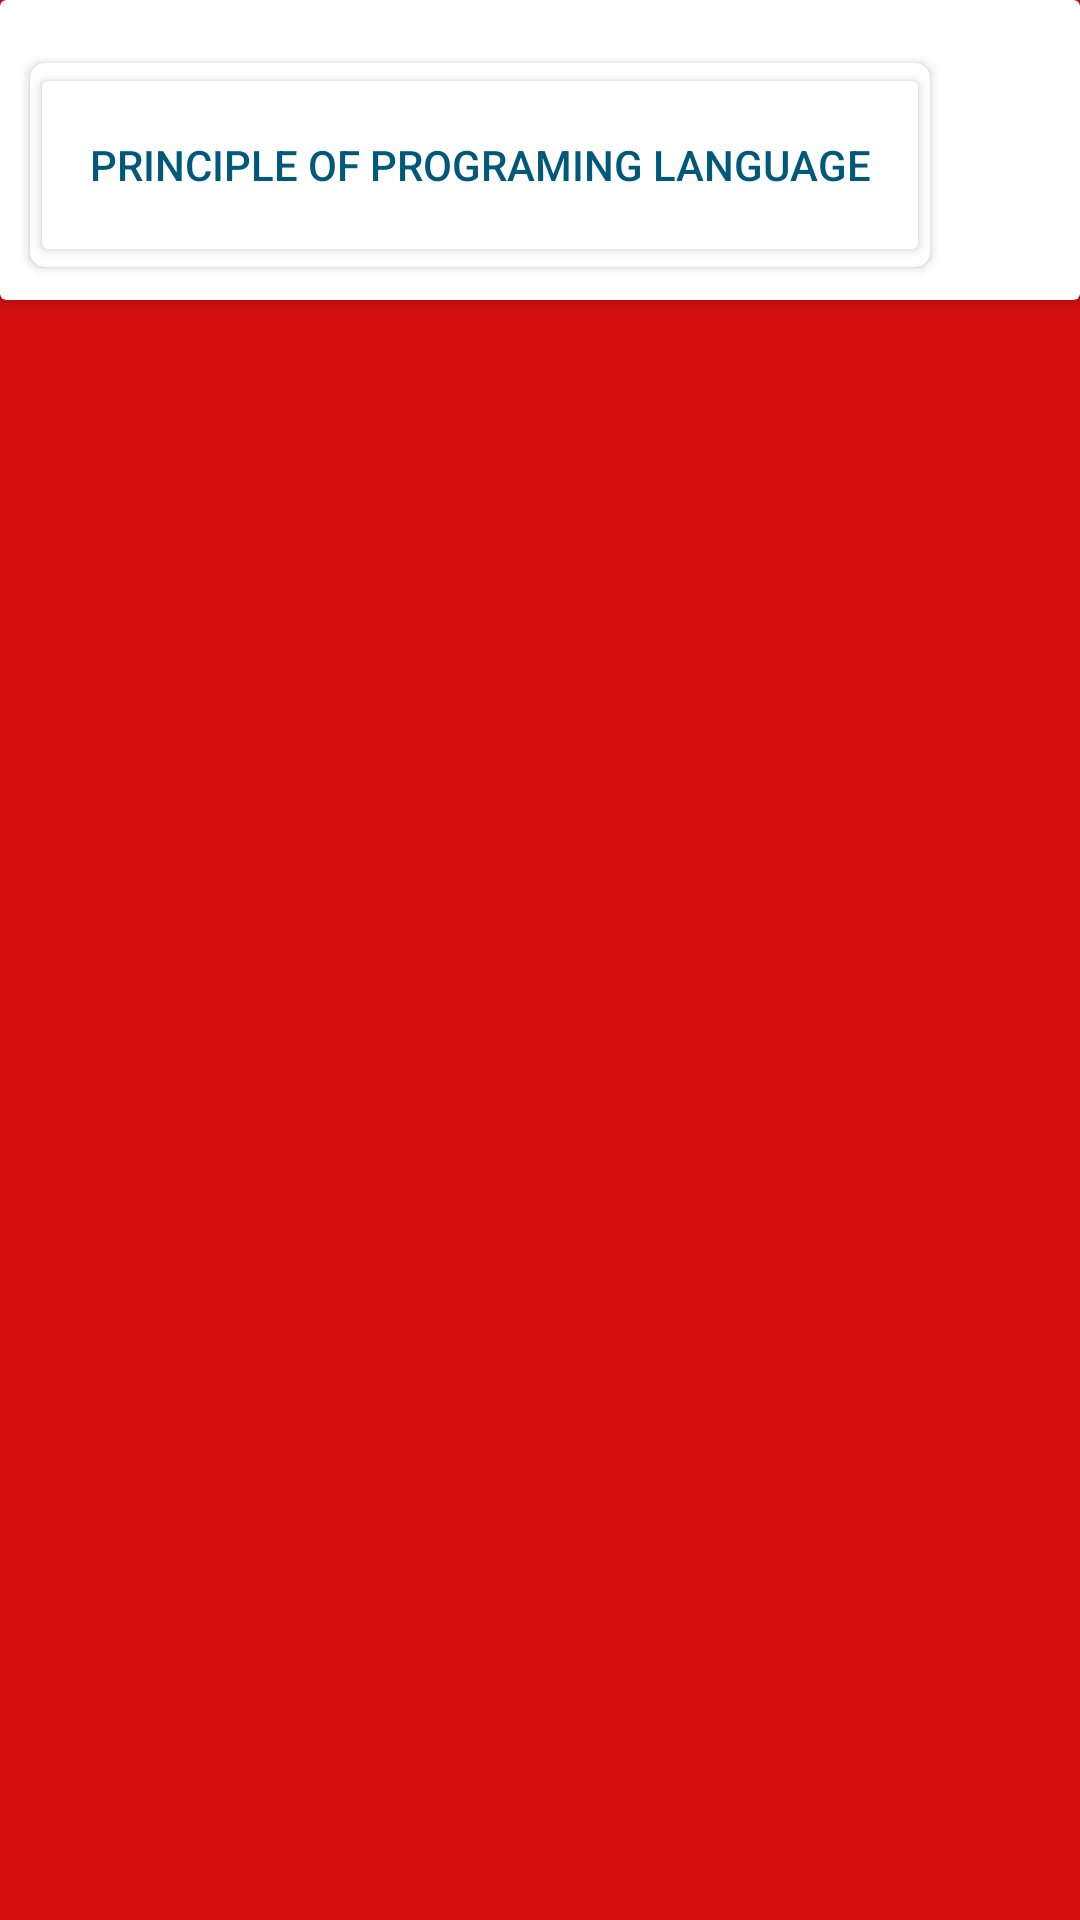

Write the Android layout XML for this screen, with the resource values it uses.
<!-- AndroidManifest.xml: application theme Theme.AppCompat.Light.NoActionBar -->
<!-- res/layout/truong_layout_subject.xml -->
<?xml version="1.0" encoding="utf-8"?>
<LinearLayout xmlns:android="http://schemas.android.com/apk/res/android"
    xmlns:app="http://schemas.android.com/apk/res-auto"
    android:layout_width="match_parent"
    android:layout_height="wrap_content"
    android:layout_margin="5dp"
    android:background="#DD1818"
    android:backgroundTint="#D60E0E">

    <androidx.cardview.widget.CardView
        android:id="@+id/keyOption"
        android:layout_width="match_parent"
        android:layout_height="wrap_content"
        app:cardCornerRadius="@dimen/cardview_default_radius"
        app:cardElevation="5dp">

        <RelativeLayout
            android:layout_width="match_parent"
            android:layout_height="100dp"
            android:background="@drawable/truong_bg_rect_subject"
            android:backgroundTint="#0F3057"
            android:gravity="center_vertical"
            android:padding="5dp"
            android:weightSum="10">

            <androidx.cardview.widget.CardView
                android:layout_width="wrap_content"
                android:layout_height="wrap_content"
                android:layout_marginLeft="5dp"
                android:layout_marginTop="10dp"
                android:backgroundTint="#FFFFFF"
                app:cardCornerRadius="5dp">

                <Button
                    android:id="@+id/btnSubject"
                    android:layout_width="300dp"
                    android:layout_height="68dp"
                    android:backgroundTint="#fff"
                    android:shadowColor="#FFFFFF"
                    android:text="Principle of Programing Language"
                    android:textColor="#00587A"
                    android:textColorHighlight="#00587A"
                    android:textColorHint="#00587A" />


            </androidx.cardview.widget.CardView>

            <View
                android:id="@+id/rectBgLogin"
                android:layout_width="68dp"
                android:layout_height="68dp"

                android:layout_marginTop="10dp"
                android:layout_alignParentRight="true"
                android:layout_marginRight="5dp"
                android:alpha="1"
                android:background="@drawable/truong_rect_class_subject" />

            <TextView
                android:id="@+id/txtClassName"
                android:layout_width="wrap_content"
                android:layout_height="wrap_content"
                android:layout_alignParentRight="true"
                android:layout_marginTop="28dp"
                android:layout_marginRight="20dp"
                android:text="L01"
                android:textColor="#fff"
                android:textSize="20sp"
                android:textStyle="bold"></TextView>
        </RelativeLayout>
    </androidx.cardview.widget.CardView>

</LinearLayout>
<!-- resources referenced by this layout -->
<resources>

</resources>
